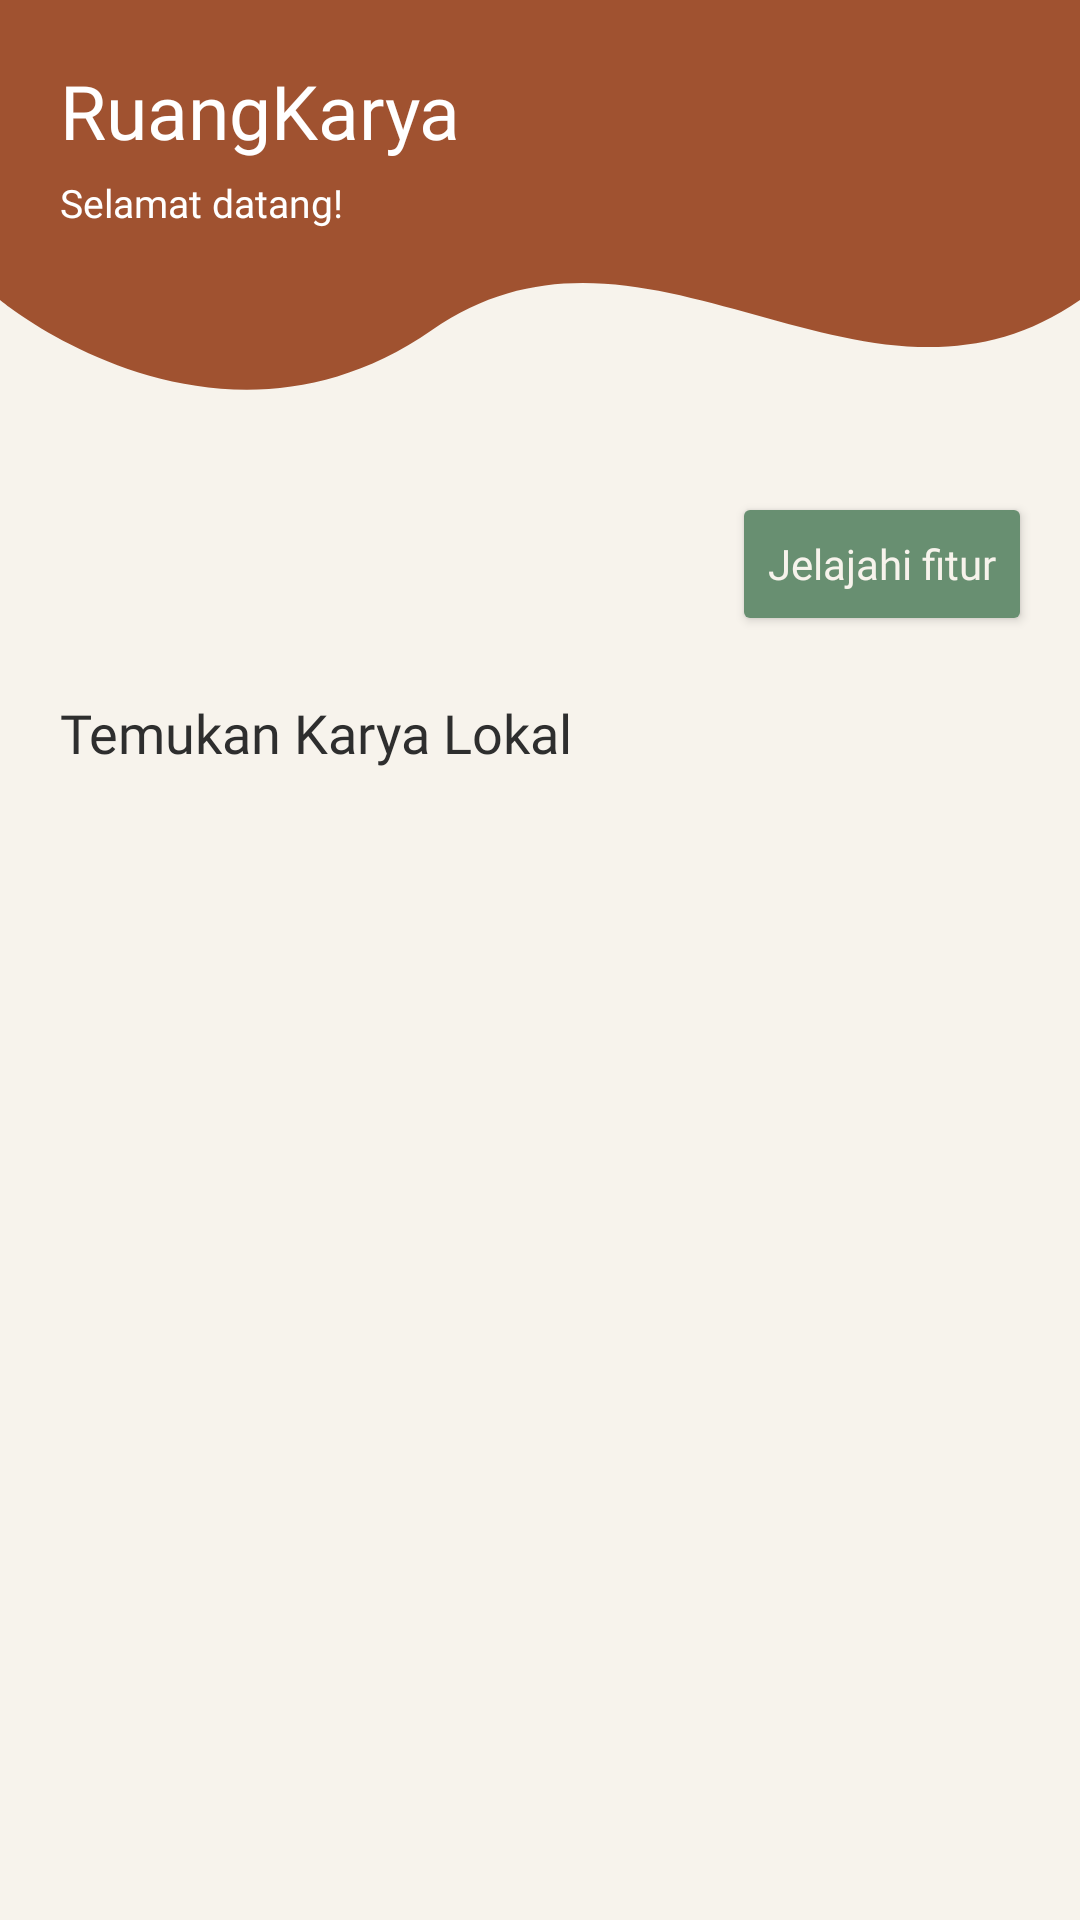

This screen was rendered from an Android layout file. Write that file and the resources it references.
<!-- AndroidManifest.xml: application theme Theme.RuangKarya -->
<!-- res/layout/fragment_home.xml -->
<?xml version="1.0" encoding="utf-8"?>
<LinearLayout
    xmlns:android="http://schemas.android.com/apk/res/android"
    xmlns:app="http://schemas.android.com/apk/res-auto"
    xmlns:tools="http://schemas.android.com/tools"
    android:layout_width="match_parent"
    android:layout_height="match_parent"
    android:orientation="vertical"
    android:background="@color/cream"
    tools:context=".home.HomeFragment">

    <LinearLayout
        android:layout_width="match_parent"
        android:layout_height="wrap_content"
        android:orientation="vertical"
        android:padding="20dp"
        android:background="@drawable/bg_header_wave">

        <TextView
            android:layout_width="match_parent"
            android:layout_height="wrap_content"
            android:text="RuangKarya"
            android:textColor="@android:color/white"
            android:textSize="25sp"
            android:fontFamily="@font/poppinsbold" />

        <TextView
            android:id="@+id/tvGreeting"
            android:layout_width="match_parent"
            android:layout_height="wrap_content"
            android:layout_marginTop="5dp"
            android:text="Selamat datang!"
            android:textColor="@android:color/white"
            android:textSize="13sp"
            android:fontFamily="@font/poppinsregular" />

    </LinearLayout>

    <Button
        android:id="@+id/btnExploreComponents"
        android:layout_width="wrap_content"
        android:layout_height="wrap_content"
        android:layout_gravity="end"
        android:layout_marginEnd="16dp"
        android:layout_marginTop="4dp"
        android:text="Jelajahi fitur"
        android:textAllCaps="false"
        android:textColor="@color/cream"
        android:backgroundTint="@color/sage"
        android:fontFamily="@font/poppinssemibold" />

    <TextView
        android:layout_width="match_parent"
        android:layout_height="wrap_content"
        android:layout_marginStart="20dp"
        android:layout_marginTop="20dp"
        android:layout_marginBottom="10dp"
        android:text="Temukan Karya Lokal"
        android:textColor="@color/charcoal"
        android:textSize="18sp"
        android:fontFamily="@font/poppinsbold" />

    <com.google.android.material.tabs.TabLayout
        android:id="@+id/tabLayoutCategory"
        android:layout_width="match_parent"
        android:layout_height="wrap_content"
        android:background="@color/cream"
        app:tabIndicatorColor="@color/terracotta"
        app:tabSelectedTextColor="@color/terracotta"
        app:tabTextColor="@color/charcoal"
        app:tabMode="fixed"
        app:tabGravity="fill" />

    <androidx.recyclerview.widget.RecyclerView
        android:id="@+id/recyclerProducts"
        android:layout_width="match_parent"
        android:layout_height="0dp"
        android:layout_weight="1"
        android:paddingTop="10dp"
        android:paddingBottom="12dp"
        android:clipToPadding="false"
        tools:listitem="@layout/item_product" />

</LinearLayout>
<!-- res/layout/item_product.xml (included above) -->
<?xml version="1.0" encoding="utf-8"?>
<com.google.android.material.card.MaterialCardView
    xmlns:android="http://schemas.android.com/apk/res/android"
    xmlns:app="http://schemas.android.com/apk/res-auto"
    android:layout_width="match_parent"
    android:layout_height="wrap_content"
    android:layout_marginStart="16dp"
    android:layout_marginEnd="16dp"
    android:layout_marginBottom="12dp"
    app:cardBackgroundColor="@color/beige"
    app:cardCornerRadius="16dp"
    app:cardElevation="3dp"
    app:strokeColor="@color/cream"
    app:strokeWidth="1dp">

    <LinearLayout
        android:layout_width="match_parent"
        android:layout_height="wrap_content"
        android:orientation="horizontal"
        android:gravity="center_vertical"
        android:padding="14dp">

        
        <TextView
            android:id="@+id/tvProductEmoji"
            android:layout_width="75dp"
            android:layout_height="75dp"
            android:gravity="center"
            android:text="🏺"
            android:textSize="35sp"
            android:background="@color/sage" />

        
        <LinearLayout
            android:layout_width="0dp"
            android:layout_height="wrap_content"
            android:layout_weight="1"
            android:orientation="vertical"
            android:layout_marginStart="14dp">

            <TextView
                android:id="@+id/tvProductName"
                android:layout_width="match_parent"
                android:layout_height="wrap_content"
                android:text="Vas Keramik"
                android:textColor="@color/charcoal"
                android:textSize="15sp"
                android:fontFamily="@font/poppinsbold"
                android:maxLines="2" />

            <TextView
                android:id="@+id/tvProductCategory"
                android:layout_width="match_parent"
                android:layout_height="wrap_content"
                android:layout_marginTop="3dp"
                android:text="Kriya"
                android:textColor="@color/charcoal"
                android:textSize="12sp"
                android:fontFamily="@font/poppinsregular" />

            <TextView
                android:id="@+id/tvProductPrice"
                android:layout_width="match_parent"
                android:layout_height="wrap_content"
                android:layout_marginTop="6dp"
                android:text="Rp89.000"
                android:textColor="@color/terracotta"
                android:textSize="14sp"
                android:fontFamily="@font/poppinsbold" />

        </LinearLayout>

        
        <ImageView
            android:layout_width="24dp"
            android:layout_height="24dp"
            android:src="@android:drawable/ic_menu_view"
            android:tint="@color/terracotta"
            android:contentDescription="Lihat detail produk" />

    </LinearLayout>

</com.google.android.material.card.MaterialCardView>
<!-- resources referenced by this layout -->
<resources>
  <color name="beige">#D9B38C</color>
  <color name="charcoal">#2E2E2E</color>
  <color name="cream">#F7F3EC</color>
  <color name="sage">#688F71</color>
  <color name="terracotta">#A05230</color>
  <!-- drawable bg_header_wave (drawable) -->
  <?xml version="1.0" encoding="utf-8"?>
  <vector xmlns:android="http://schemas.android.com/apk/res/android"
      android:width="400dp"
      android:height="160dp"
      android:viewportWidth="400"
      android:viewportHeight="160">
      <path
          android:fillColor="@color/terracotta"
          android:pathData="M0,0 L400,0 L400,100 C320,150 240,60 160,110 C80,160 0,100 0,100 Z" />
  </vector>
  <style name="Theme.RuangKarya" parent="Base.Theme.RuangKarya" />
  <style name="Base.Theme.RuangKarya" parent="Theme.Material3.DayNight.NoActionBar">
          
          
      </style>
</resources>
